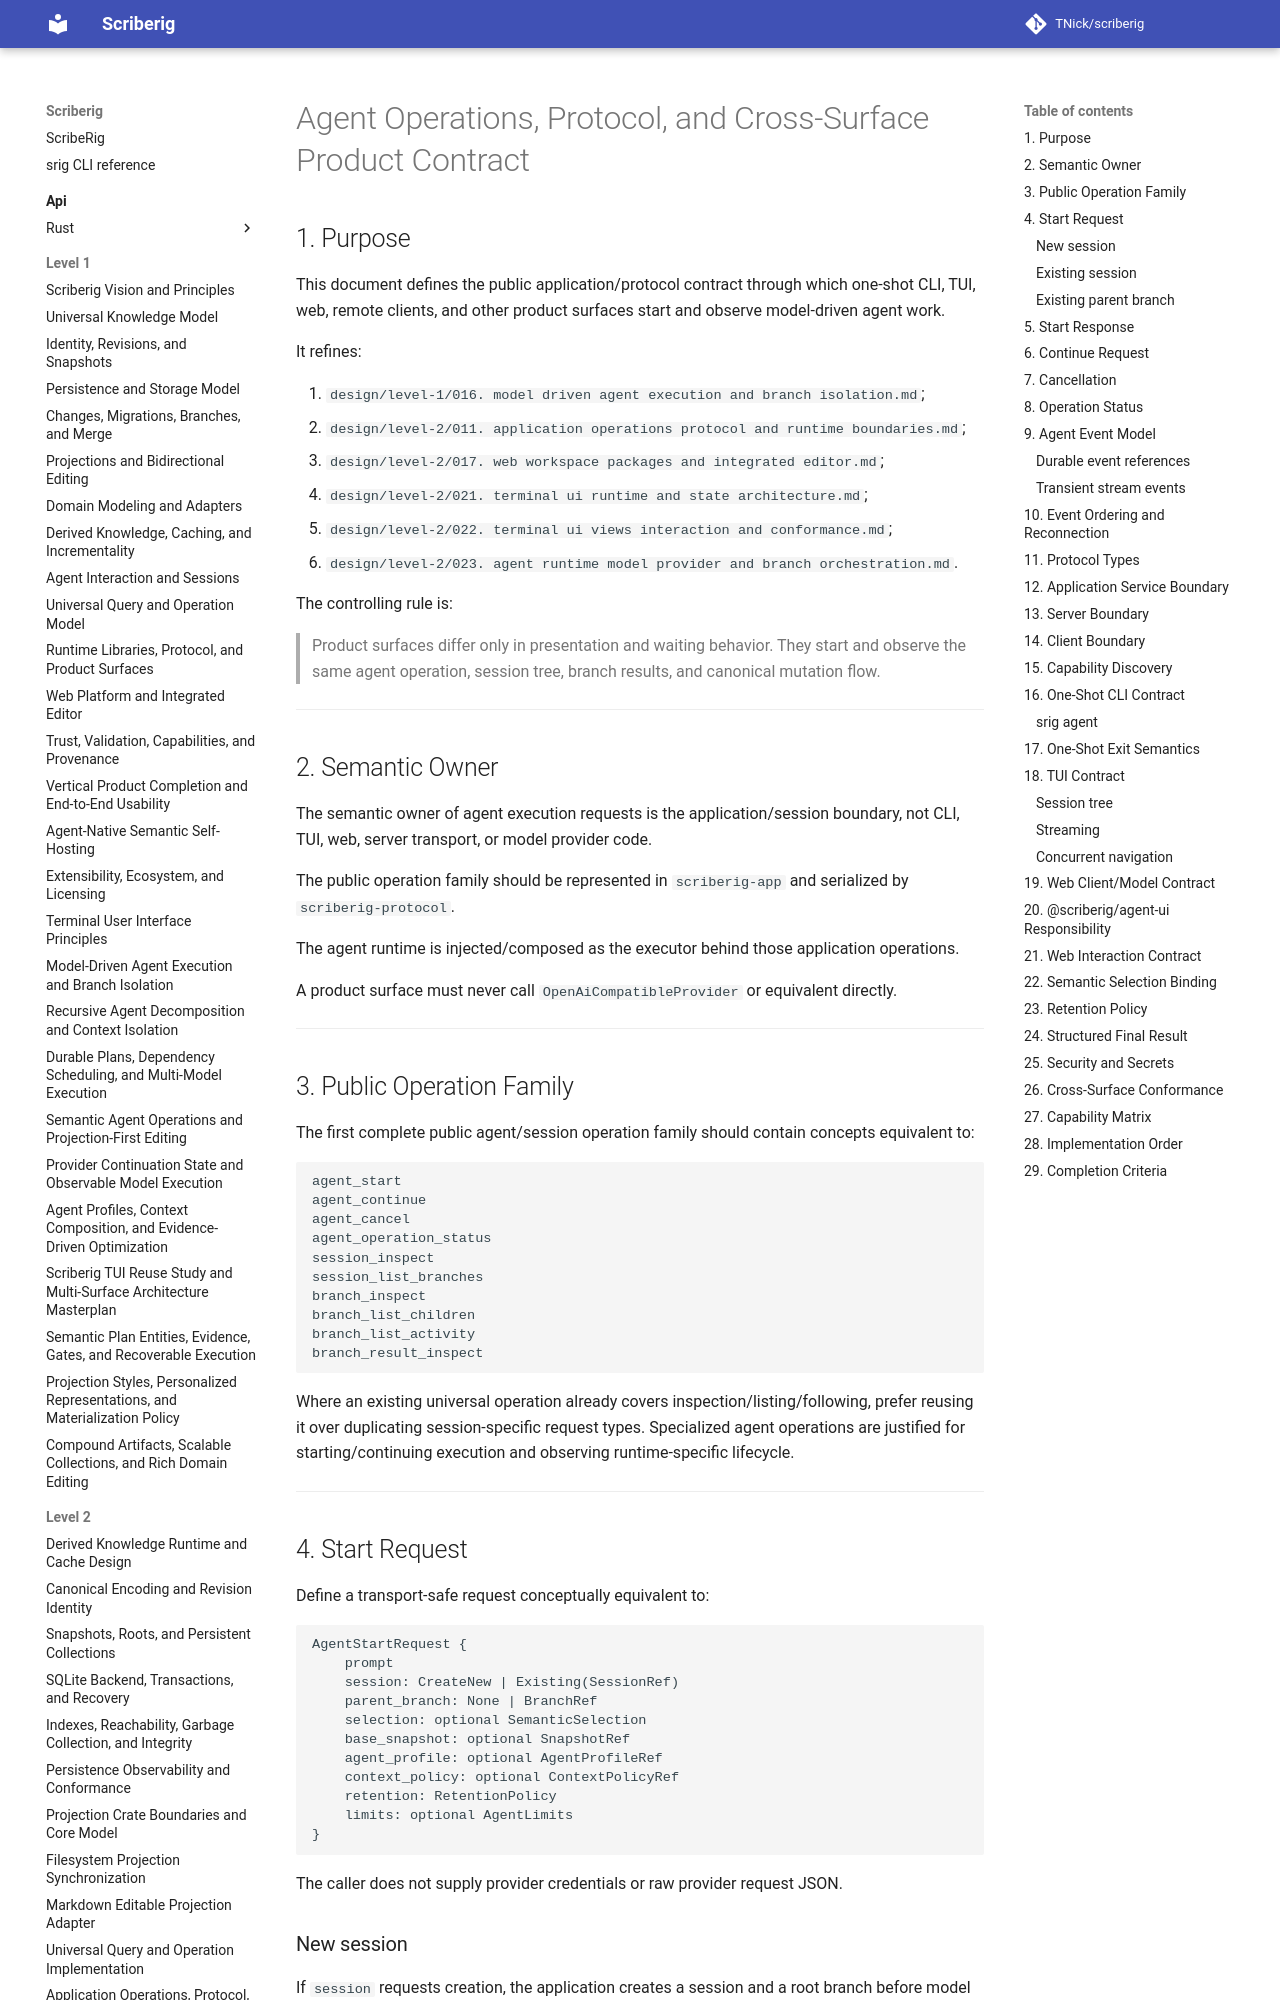

repository: TNick/scriberig · page: level-2/024. agent operations protocol and cross surface product contract/index.html · generator: mkdocs

# Agent Operations, Protocol, and Cross-Surface Product Contract

## 1. Purpose

This document defines the public application/protocol contract through which one-shot CLI, TUI, web, remote clients, and other product surfaces start and observe model-driven agent work.

It refines:

1. `design/level-1/016. model driven agent execution and branch isolation.md`;
2. `design/level-2/011. application operations protocol and runtime boundaries.md`;
3. `design/level-2/017. web workspace packages and integrated editor.md`;
4. `design/level-2/021. terminal ui runtime and state architecture.md`;
5. `design/level-2/022. terminal ui views interaction and conformance.md`;
6. `design/level-2/023. agent runtime model provider and branch orchestration.md`.

The controlling rule is:

> Product surfaces differ only in presentation and waiting behavior. They start and observe the same agent operation, session tree, branch results, and canonical mutation flow.

---

## 2. Semantic Owner

The semantic owner of agent execution requests is the application/session boundary, not CLI, TUI, web, server transport, or model provider code.

The public operation family should be represented in `scriberig-app` and serialized by `scriberig-protocol`.

The agent runtime is injected/composed as the executor behind those application operations.

A product surface must never call `OpenAiCompatibleProvider` or equivalent directly.

---

## 3. Public Operation Family

The first complete public agent/session operation family should contain concepts equivalent to:

```text
agent_start
agent_continue
agent_cancel
agent_operation_status
session_inspect
session_list_branches
branch_inspect
branch_list_children
branch_list_activity
branch_result_inspect
```

Where an existing universal operation already covers inspection/listing/following, prefer reusing it over duplicating session-specific request types. Specialized agent operations are justified for starting/continuing execution and observing runtime-specific lifecycle.

---
